Labelled photos from "testdataset", an image-classification folder in WSwyft/jetson-inference. The possible labels are: microwave not safe, microwave safe.

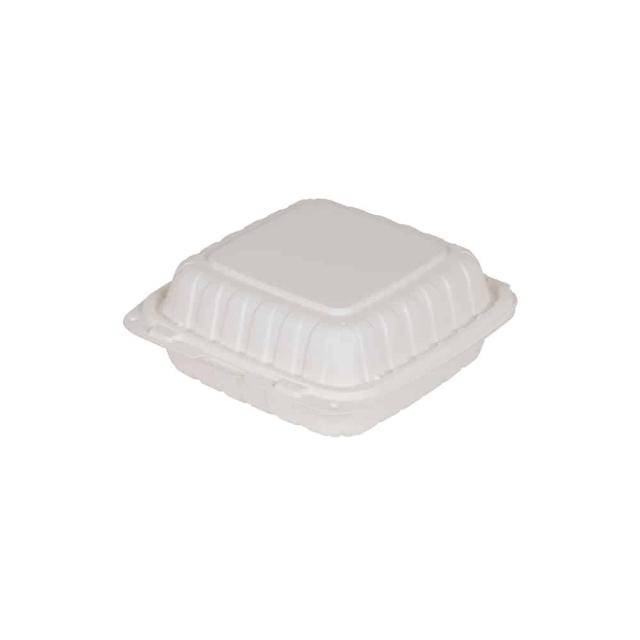
Label: microwave not safe

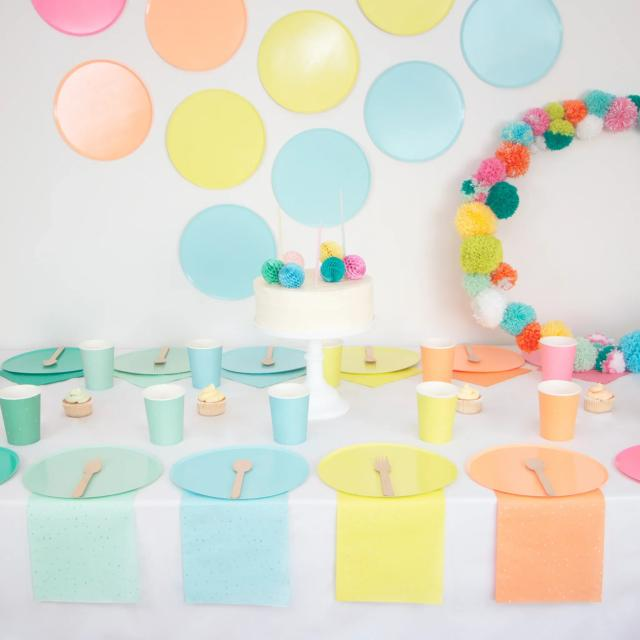
Label: microwave safe

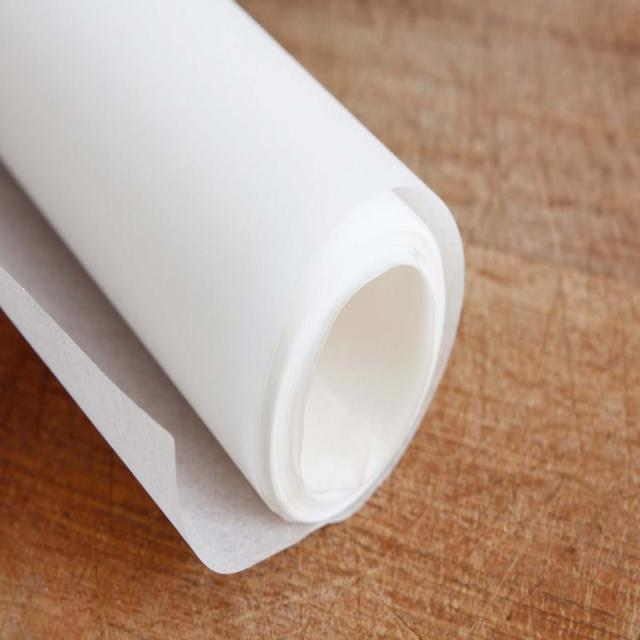
Label: microwave safe

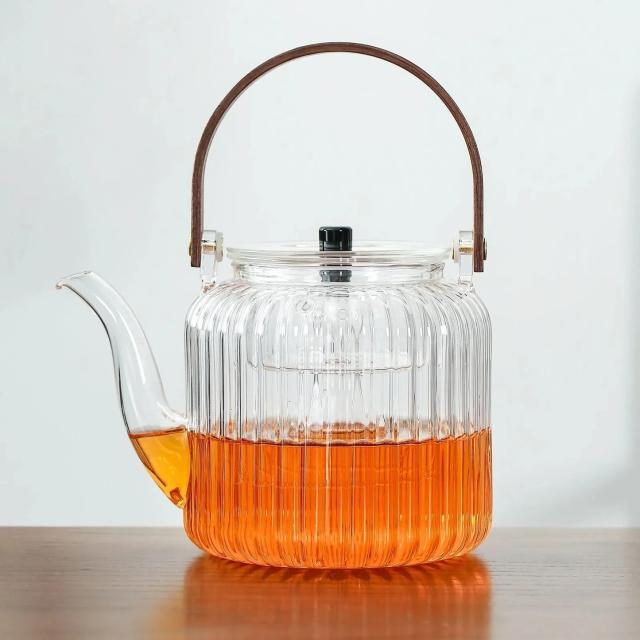
Label: microwave safe

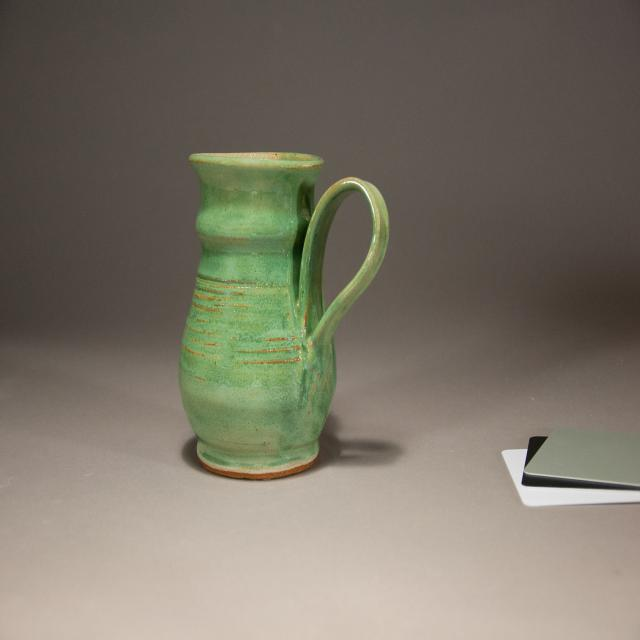
Label: microwave safe

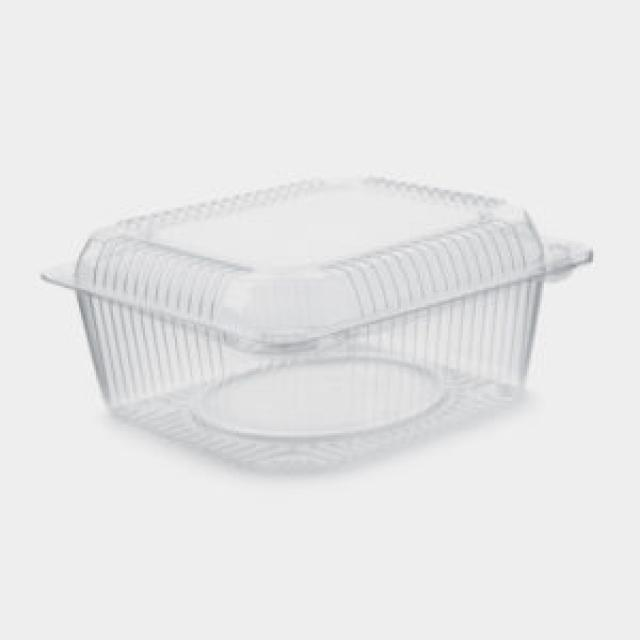
Label: microwave not safe
